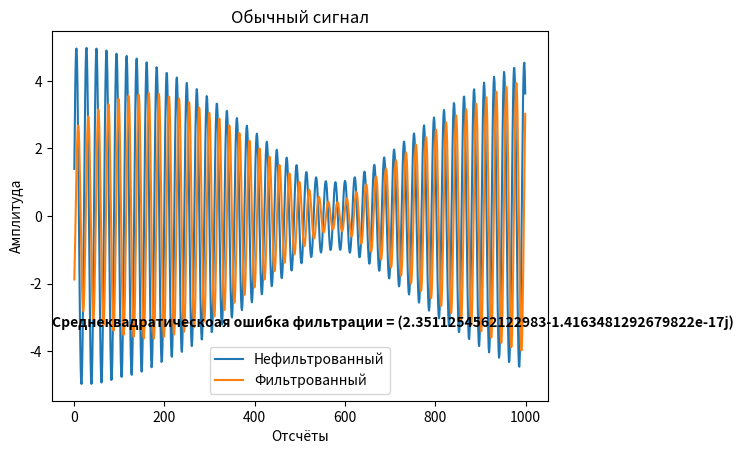
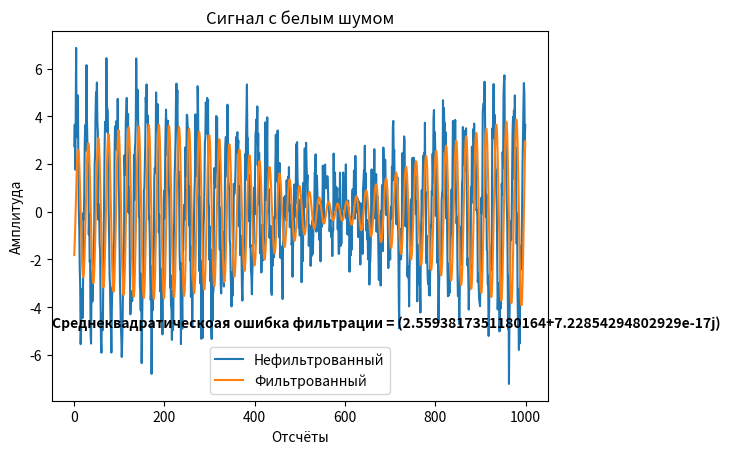
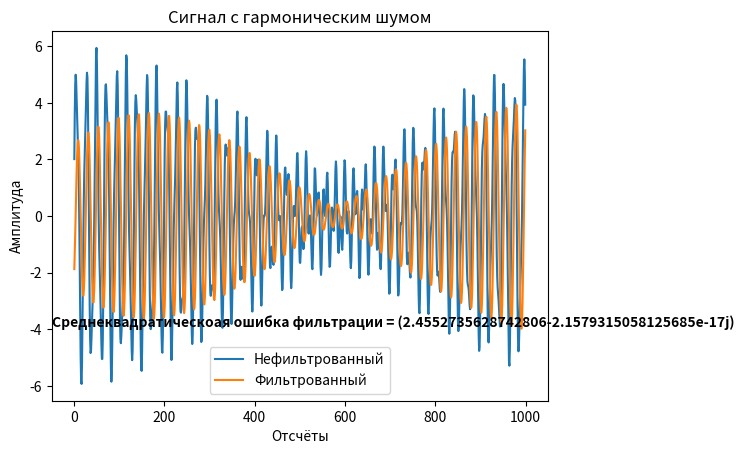
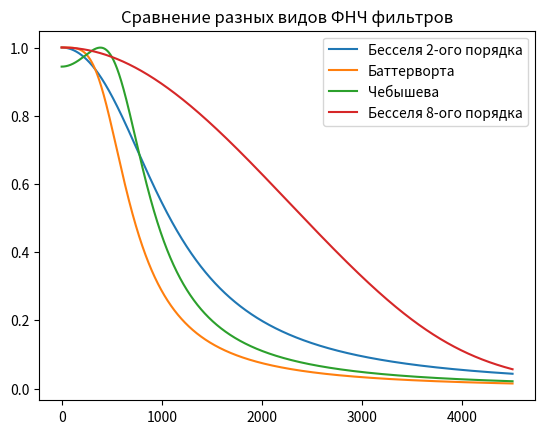

Reproduce these figures in Python, in order.
# Const
N = 60000
delta_T = 1/9000
M = 65536

def transfer_function(p, filter_type, filter_kind, filter_order, fn=0, fv=1):
    """
    На основе типа фильтра делает подстановку в передаточную функцию, которую вы написали

    :p: оператор передаточной функции
    :filter_type: Тип фильтра('LPF', 'HPF', 'BPF', 'BSF')
    :filter_kind: Вид фильтра('Chebyshev', 'Butterworth', 'Bessel')
    :filter_order: Порядок фильтра(от 2 до 8)
    :fn: Нижняя граница частоты среза фильтра
    :fv: Верхняя граница частоты среза фильтра
    :returns: расчитанную передаточную функцию

    """
    import numpy as np

    fn = fn * 2 * np.pi
    fv = fv * 2 * np.pi

    # Определяем тип фильтра
    if p == 0:
        changed_p = 0
    else:
        if filter_type == 'LPF':
            changed_p = p/fv
        elif filter_type == 'HPF':
            changed_p = fn/p
        elif filter_type == 'BPF':
            changed_p = ((p**2) + fn * fv)/(p * (fv - fn))
        elif filter_type == 'BSF':
            changed_p = (p * (fv - fn))/((p**2) + fn * fv)
        else:
            print('Неверно указан тип фильтра')

    # Записываем передаточные функции фльтров
    Bessel_transfer_functions = ['3/((changed_p**2) + 3 * changed_p + 3)',
            '15/((changed_p + 2.322) * ((changed_p**2) + 3.678 * changed_p + 6.459))',
            '105/(((changed_p**2) + 5.792 * changed_p + 9.14) * ((changed_p**2) + 4.208 * changed_p + 11.49))',
            '945/((changed_p + 3.647) * ((changed_p**2) + 6.704 * changed_p + 14.27) * ((changed_p**2) + 4.649 * changed_p + 18.16))',
            '10395/(((changed_p**2) + 5.032 * changed_p + 26.51) * ((changed_p**2) + 7.471 * changed_p + 20.85) * ((changed_p**2) + 8.497 * changed_p + 18.80))',
            '135135/((changed_p + 4.972) * ((changed_p**2) + 5.371 * changed_p + 36.6) * ((changed_p**2) + 8.14 * changed_p + 28.94) * ((changed_p**2) + 9.517 * changed_p + 25.67))',
            '2027025/(((changed_p**2) + 5.678 * changed_p + 48.43) * ((changed_p**2) + 8.737 * changed_p + 38.57) * ((changed_p**2) + 10.41 * changed_p + 33.93) * ((changed_p**2) + 11.18 * changed_p + 31.98))']
    Butterworth_transfer_function = ['1/((changed_p**2) + 1.41421 * changed_p + 1)',
            '1/((changed_p + 1) * ((changed_p**2) + changed_p + 1))',
            '1/(((changed_p**2) + 1.84776 * changed_p + 1) * ((changed_p**2) + 0.76537 * changed_p + 1))',
            '1/((changed_p + 1) * ((changed_p**2) + 1.61803 * changed_p + 1) * ((changed_p**2) + 0.61803 * changed_p + 1))',
            '1/(((changed_p**2) + 1.93185 * changed_p + 1) * ((changed_p**2) + 1.41421 * changed_p + 1) * ((changed_p**2) + 0.51764 * changed_p + 1))',
            '1/((changed_p + 1) * ((changed_p**2) + 1.80194 * changed_p + 1) * ((changed_p**2) + 1.24698 * changed_p + 1) * ((changed_p**2) + 0.44504 * changed_p + 1))',
            '1/(((changed_p**2) + 1.96157 * changed_p + 1) * ((changed_p**2) + 1.66294 * changed_p + 1) * ((changed_p**2) + 1.11114 * changed_p + 1) * ((changed_p**2) + 0.39018 * changed_p + 1))']
    Chebyshev_transfer_function = ['1.431/((changed_p**2) + 1.426 * changed_p + 1.516)',
            '0.716/((changed_p + 0.626) * ((changed_p**2) + 0.626 * changed_p + 1.142))',
            '0.358/(((changed_p**2) + 0.351 * changed_p + 1.064) * ((changed_p**2) + 0.847 * changed_p + 0.356))',
            '0.1789/((changed_p + 0.362) * ((changed_p**2) + 0.224 * changed_p + 1.036) * ((changed_p**2) + 0.586 * changed_p + 0.477))',
            '0.0895/(((changed_p**2) + 0.155 * changed_p + 1.023) * ((changed_p**2) + 0.424 * changed_p + 0.59) * ((changed_p**2) + 0.58 * changed_p + 0.157))',
            '0.0447/((changed_p + 0.256) * ((changed_p**2) * 0.114 * changed_p + 1.016) * ((changed_p**2) + 0.319 * changed_p + 0.677) * ((changed_p**2) + 0.462 * changed_p + 0.254))',
            '0.0224/(((changed_p**2) + 0.0872 * changed_p + 1.012) * ((changed_p**2) + 0.248 * changed_p + 0.741) * ((changed_p**2) + 0.372 * changed_p + 0.359) * ((changed_p**2) + 0.439 * changed_p + 0.088))']

    # Определяем вид фильтра и порядок
    if filter_kind == 'Bessel':
        calculated_transfer_function = eval(Bessel_transfer_functions[filter_order - 2])
    elif filter_kind == 'Chebyshev':
        calculated_transfer_function = eval(Chebyshev_transfer_function[filter_order - 2])
    elif filter_kind == 'Butterworth':
        calculated_transfer_function = eval(Butterworth_transfer_function[filter_order - 2])

    return calculated_transfer_function


def generate_filter(filter_type, filter_kind, filter_order, fn=0, fv=1):
    """
    Генерирует фильтр с заданными параметрами

    :filter_type: Тип фильтра('LPF', 'HPF', 'BPF', 'BSF')
    :filter_kind: Вид фильтра('Chebyshev', 'Butterworth', 'Bessel')
    :filter_order: Порядок фильтра(от 2 до 8)
    :fn: Нижняя граница частоты среза фильтра 
    :fv: Верхняя граница частоты среза фильтра
    :returns: Фильтр
    """
    import numpy as np
    import matplotlib.pyplot as plt 

    our_filter = []
    for n in range(0, M):
        if n == 0:
            p = 0j
            our_filter.append(transfer_function(p, filter_type, filter_kind, filter_order, fn, fv))
        elif n < M/2:
            p = complex(0, ((2 * np.pi * n)/(M * delta_T)))
            our_filter.append(transfer_function(p, filter_type, filter_kind, filter_order,  fn, fv))
        elif n == M/2:
            p = abs(complex(0, (np.pi/delta_T)))
            our_filter.append(transfer_function(p, filter_type, filter_kind, filter_order, fn, fv))
        elif n > M/2:
            our_filter.append(complex(our_filter[abs(n - M)].real, -our_filter[abs(n - M)].imag))

    return our_filter


def filter_signal(input_signal):    
    import numpy as np
    import scipy.fft as fp
    
    # Добиваем сигнал до степени двойки
    input_signal = list(input_signal)
    while len(input_signal) != M:
        input_signal.append(0)
    input_signal = np.array(input_signal)

    # Создаём фильтр
    our_filter = generate_filter('BPF', 'Butterworth', 2, fv=410, fn=390)

    # Применяем его на сигнале
    output_signal = fp.fft(input_signal) * our_filter
    output_signal = fp.ifft(output_signal)

    # Укорачиваем сигнал обратно
    output_signal = list(output_signal)
    while len(output_signal) != N:
        output_signal.pop(len(output_signal) - 1)
    output_signal = np.array(output_signal)

    return output_signal
 
def signal_generate(time, harmonics):
    """ 
    Генерирует сигнал с заданными параметрами

    :harmonics: гармоники сигнала в виде словаря {амплитуда:частота} для каждой гармоники
    :time: отсчёты по х-оси
    :returns: сигнал с заданными параметрами
    """
    from numpy import sin, pi, zeros

    generated_signal = zeros(len(time))

    for ind, harmonic in enumerate(harmonics):
        generated_signal += harmonic * sin(2 * pi * harmonics[harmonic] * time)

    return generated_signal 


def main():
    import numpy as np
    import matplotlib.pyplot as plt
    import scipy.fft as fp

    A0 = 5
    A1 = 3
    A2 = 2
    
    f0 = 171.36
    f1 = 408.11
    f2 = 400.33

    signal_harmonics = {A1:f1, A2:f2}

    signal_discritisation = np.linspace(0, N-1, N) * delta_T

    # Генерируем сигналы
    lambd = 1
    usuall_signal = signal_generate(signal_discritisation, signal_harmonics)
    harmonic_noise_signal = usuall_signal + lambd * signal_generate(signal_discritisation, {1:557, 1:950})
    gaussian_noise_signal = usuall_signal + lambd * np.random.normal(0, 1, N)
   
    # Вычисляем частоту
    k = np.linspace(0, int(N/2), int(N/2))
    #k = np.linspace(0, N/2, N/2)
    frequency = k/(N * delta_T)

    # Фильтруем сигнал и находим среднеквадратическую ошибку фильтрации
    filtered_usuall_signal = filter_signal(usuall_signal)
    e_usuall_signal = np.sqrt((1/N) * sum((filtered_usuall_signal - usuall_signal)**2))

    # Строим график сигнала
    range_const = 1000
    shift_point = 220
    plot_range = range(1, range_const, 1)
    usuall_signal_window = plt.figure()
    usuall_signal_ax = usuall_signal_window.add_subplot(111)
    usuall_signal_ax.plot(plot_range, usuall_signal[plot_range], label='Нефильтрованный')
    usuall_signal_ax.plot(plot_range, filtered_usuall_signal[np.array(plot_range) + shift_point], label='Фильтрованный')
    usuall_signal_ax.set_title('Обычный сигнал')
    usuall_signal_ax.set_xlabel('Отсчёты')
    usuall_signal_ax.set_ylabel('Амплитуда')
    usuall_signal_ax.text(0, 0.2, 'Среднеквадратическоая ошибка фильтрации = {}'.format(e_usuall_signal), 
                         fontweight='bold', transform=usuall_signal_ax.transAxes)
    usuall_signal_ax.legend()

    # Фильтруем сигнал и находим среднеквадратическую ошибку фильтрации
    filtered_gaussian_noise_signal = filter_signal(gaussian_noise_signal)
    e_gaussian_noise_signal = np.sqrt((1/N) * sum((filtered_gaussian_noise_signal - gaussian_noise_signal)**2))

    # Строим график сигнала
    gaussian_noise_siganl_window = plt.figure()
    gaussian_noise_siganl_ax = gaussian_noise_siganl_window.add_subplot(111)
    gaussian_noise_siganl_ax.plot(plot_range, gaussian_noise_signal[plot_range], label='Нефильтрованный') 
    gaussian_noise_siganl_ax.plot(plot_range, filtered_gaussian_noise_signal[np.array(plot_range) + shift_point], label='Фильтрованный')
    gaussian_noise_siganl_ax.set_title('Сигнал с белым шумом')
    gaussian_noise_siganl_ax.set_xlabel('Отсчёты')
    gaussian_noise_siganl_ax.set_ylabel('Амплитуда')
    gaussian_noise_siganl_ax.text(0, 0.2, 'Среднеквадратическоая ошибка фильтрации = {}'.format(e_gaussian_noise_signal), 
                         fontweight='bold', transform=gaussian_noise_siganl_ax.transAxes)
    gaussian_noise_siganl_ax.legend()

    # Фильтруем сигнал и находим среднеквадратическую ошибку фильтрации
    filtered_harmonic_noise_signal = filter_signal(harmonic_noise_signal)
    e_harmonic_noise_signal = np.sqrt((1/N) * sum((harmonic_noise_signal - filtered_harmonic_noise_signal)**2))

    # Строим график сигнала
    harmonic_noise_signal_window = plt.figure()
    harmonic_noise_signal_ax = harmonic_noise_signal_window.add_subplot(111)
    harmonic_noise_signal_ax.plot(plot_range, harmonic_noise_signal[plot_range], label='Нефильтрованный')
    harmonic_noise_signal_ax.plot(plot_range, filtered_harmonic_noise_signal[np.array(plot_range) + shift_point], label='Фильтрованный')
    harmonic_noise_signal_ax.set_title('Сигнал с гармоническим шумом')
    harmonic_noise_signal_ax.set_xlabel('Отсчёты')
    harmonic_noise_signal_ax.set_ylabel('Амплитуда')
    harmonic_noise_signal_ax.text(0, 0.2, 'Среднеквадратическоая ошибка фильтрации = {}'.format(e_harmonic_noise_signal), 
                         fontweight='bold', transform=harmonic_noise_signal_ax.transAxes)
    harmonic_noise_signal_ax.legend()

    # АЧХ фильтра бесселя
    plt.figure()
    plt.plot(frequency, abs(np.array(generate_filter('LPF', 'Bessel', 2, fn=0, fv=500)))[:len(frequency)], label='Бесселя 2-ого порядка')
    plt.plot(frequency, abs(np.array(generate_filter('LPF', 'Butterworth', 2, fn=0, fv=500)))[:len(frequency)], label='Баттерворта')
    plt.plot(frequency, abs(np.array(generate_filter('LPF', 'Chebyshev', 2, fn=0, fv=500)))[:len(frequency)], label='Чебышева')
    plt.plot(frequency, abs(np.array(generate_filter('LPF', 'Bessel', 8, fn=0, fv=500)))[:len(frequency)], label='Бесселя 8-ого порядка')
    plt.title('Сравнение разных видов ФНЧ фильтров')
    plt.legend()

    plt.show()


if __name__ == "__main__":
    main()
